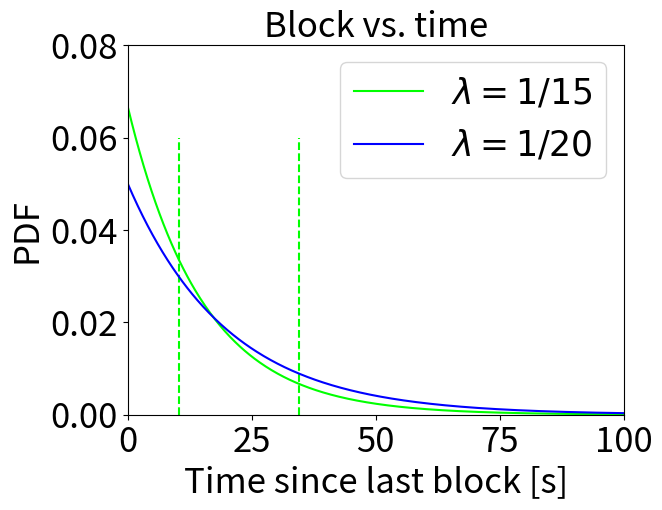

Reproduce this figure in Python.
import numpy as np
import matplotlib.pyplot as plt
import math

def expDist(lamb, time):
    return 1 - np.exp(-lamb * time)


def funcTime(lamb, prob):
    timeForCalc = 100
    incr = 100
    now = 0
    flag = 0
    while (np.abs(now - prob) > 0.001 * 0.0001):
        now = expDist(lamb, timeForCalc)
        timeForCalc += incr
        if (flag == 0 and now > prob): # 0.005                                                                                                                                       
            flag = 1
            incr = - 1 * incr / 2
        elif (flag == 1 and now < prob):
            flag = 0
            incr = - 1 * incr / 2
    return timeForCalc

def func(t, lamb):
    return lamb * np.power(math.exp(1), ( - lamb * t))

lamb1 = 1 / 15
lamb2 = 1 / 20
start = 0
end = 200
stride = 0.2
T = np.arange(start, end, stride)
Out1 = func(T, lamb1)
Out2 = func(T, lamb2)


plt.xlabel("Time since last block [s]",fontsize=25)
plt.ylabel("PDF",fontsize=25)
plt.title("Block vs. time",fontsize=25)
plt.xlim([start, 100])
plt.ylim([0, 0.08])
plt.tick_params(labelsize = 25)

x150 = funcTime(lamb1, 0.5)
x190 = funcTime(lamb1, 0.9)
x250 = funcTime(lamb2, 0.5)
x290 = funcTime(lamb2, 0.9)
y = [0.0, 0.06]
print(x150)
print(x190)

plt.plot(T, Out1, color="#00ff00", label=r"$\lambda = 1/15$")
plt.plot([x150, x150], y, color="#00ff00", linestyle="dashed")
plt.plot([x190, x190], y, color="#00ff00", linestyle="dashed")
plt.plot(T, Out2, color="#0000ff", label=r"$\lambda = 1/20$")
# plt.plot([x250, x250], y, color="#0000ff", dasth)
# plt.plot([x290, x290], y, color="#0000ff")
plt.legend(fontsize = 25)
plt.show()
